Run: headless pygame with SDL's dummy video driver; simulated clock (each Clock.tick advances the game by its frame time, no real sleeping); random seed 0; keys injected as events and as key.get_pressed() state; no mouse input.
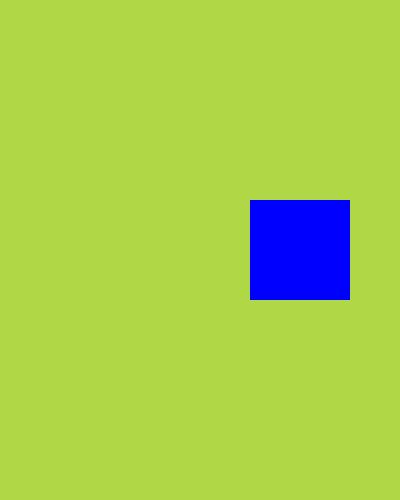
Frame 1 of 4 · flips 1–60 · no input
Frame 2 of 4 · flips 61–180 · tapped SPACE, RETURN · held RIGHT (→), D · screen unchanged from frame 1, image omitted
Frame 3 of 4 · flips 181–300 · held DOWN (↓), S · screen unchanged from frame 2, image omitted
Frame 4 of 4 · flips 301–420 · held LEFT (←), A, UP (↑), W · screen unchanged from frame 3, image omitted

The pygame program that drew these frames:

import sys
import pygame

#starting pygame
pygame.init()

#creating window
screen = pygame.display.set_mode((400, 500))
test_surface = pygame.Surface((100,100))
test_surface.fill((0,0,255))

#creating a rectange over the surface.
#can specify where the center goes ie center/top
test_rect = test_surface.get_rect(center = (300,250))

#creating a clock object for setting the FPS
clock = pygame.time.Clock() 

while True:
    for event in pygame.event.get(): #searching for a event
        if event.type == pygame.QUIT: #checking if user closes the window
            pygame.quit()
            sys.exit()
    
    screen.fill((175,215,70))

    #used to add surface or object on top of screen
    #can use rect to specify position
    screen.blit(test_surface, test_rect) 

    #displaying the screen
    pygame.display.update() 

    #this sets the while loop to run only 60 times per second
    clock.tick(60) 
